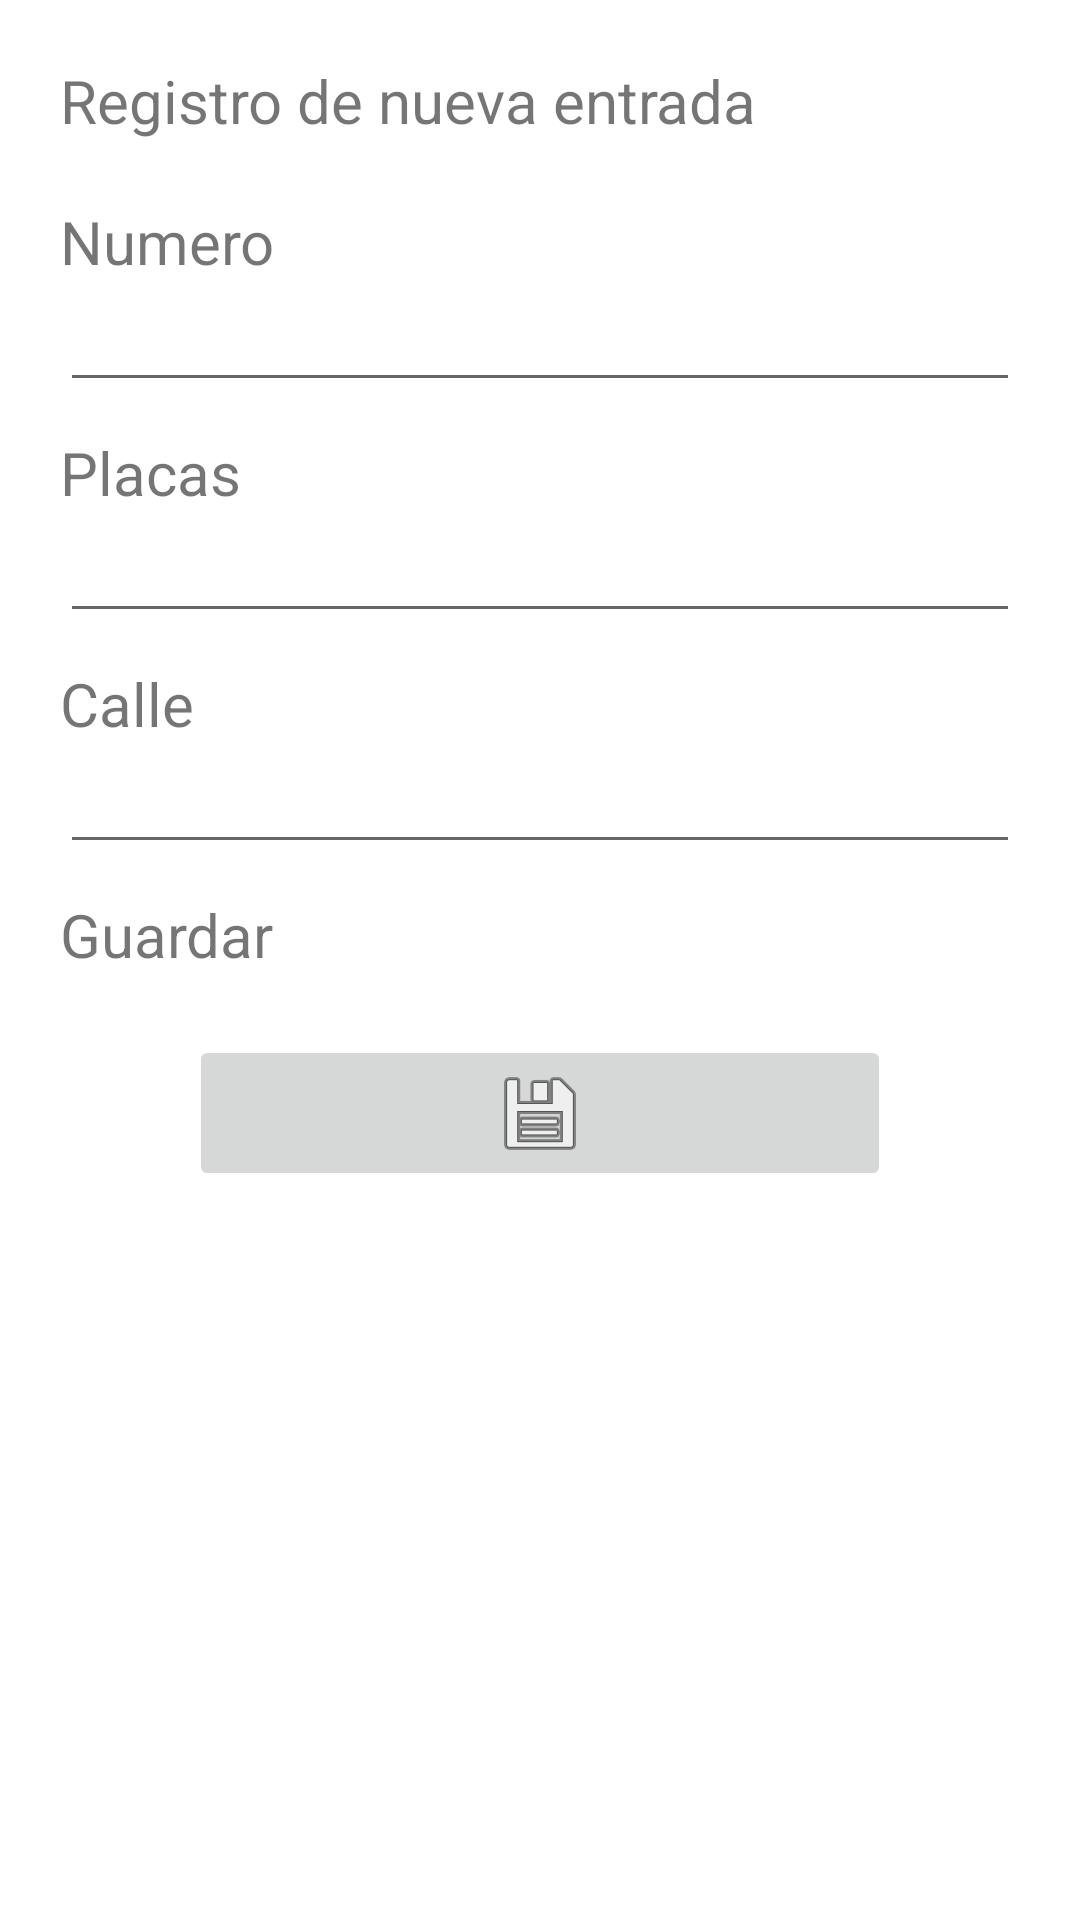

Layout XML and referenced resources for this Android screen:
<!-- AndroidManifest.xml: application theme Theme.SegDocuments -->
<!-- res/layout/fragment_reg_entrada.xml -->
<?xml version="1.0" encoding="utf-8"?>
<FrameLayout xmlns:android="http://schemas.android.com/apk/res/android"
    xmlns:tools="http://schemas.android.com/tools"
    android:layout_width="match_parent"
    android:layout_height="match_parent"
    tools:context=".ui.entrada.Reg_EntradaFragment">
    <LinearLayout
        android:layout_width="match_parent"
        android:layout_height="match_parent"
        android:layout_margin="20dp"
        android:orientation="vertical">


        <TextView
            android:layout_width="wrap_content"
            android:layout_height="wrap_content"
            android:textSize="20dp"
            android:text="Registro de nueva entrada" />

        <TextView
            android:layout_width="wrap_content"
            android:layout_height="wrap_content"
            android:textSize="20dp"
            android:layout_marginTop="20dp"
            android:text="Numero"/>

        <EditText
            android:id="@+id/Numero"
            android:layout_width="match_parent"
            android:layout_height="40dp"
            android:textSize="20dp"
            android:inputType="number"
            />

        <TextView
            android:layout_width="wrap_content"
            android:layout_height="wrap_content"
            android:layout_marginTop="10dp"
            android:text="Placas"
            android:textSize="20dp" />

        <EditText
            android:id="@+id/Placas"
            android:layout_width="match_parent"
            android:layout_height="40dp"
            android:textSize="20dp"
            />
        <TextView
            android:layout_width="wrap_content"
            android:layout_height="wrap_content"
            android:textSize="20dp"
            android:layout_marginTop="10dp"
            android:text="Calle"/>

        <EditText
            android:id="@+id/calle"
            android:layout_width="match_parent"
            android:layout_height="40dp"
            android:textSize="20dp"
            />
        <TextView
            android:layout_width="wrap_content"
            android:layout_height="wrap_content"
            android:textSize="20dp"
            android:layout_marginTop="10dp"
            android:text="Guardar"/>

        <ImageButton
            android:id="@+id/imgb_Guardar_Entrada"
            android:layout_width="234dp"
            android:layout_height="wrap_content"
            android:layout_gravity="center"
            android:layout_marginTop="20dp"
            android:src="@android:drawable/ic_menu_save" />


    </LinearLayout>

</FrameLayout>
<!-- resources referenced by this layout -->
<resources>
  <style name="Theme.SegDocuments" parent="Theme.MaterialComponents.DayNight.NoActionBar">
          
          <item name="colorPrimary">@color/purple_500</item>
          <item name="colorPrimaryVariant">@color/purple_700</item>
          <item name="colorOnPrimary">@color/white</item>
          
          <item name="colorSecondary">@color/teal_200</item>
          <item name="colorSecondaryVariant">@color/teal_700</item>
          <item name="colorOnSecondary">@color/black</item>
          
          <item name="android:statusBarColor">?attr/colorPrimaryVariant</item>
          
      </style>
  <!-- not gathered from this repository: default colours our renderer supplied (Android Studio template values) -->
  <color name="purple_500">#FF6200EE</color>
  <color name="purple_700">#FF3700B3</color>
  <color name="teal_200">#FF03DAC5</color>
  <color name="teal_700">#FF018786</color>
  <color name="black">#FF000000</color>
  <color name="white">#FFFFFFFF</color>
</resources>
